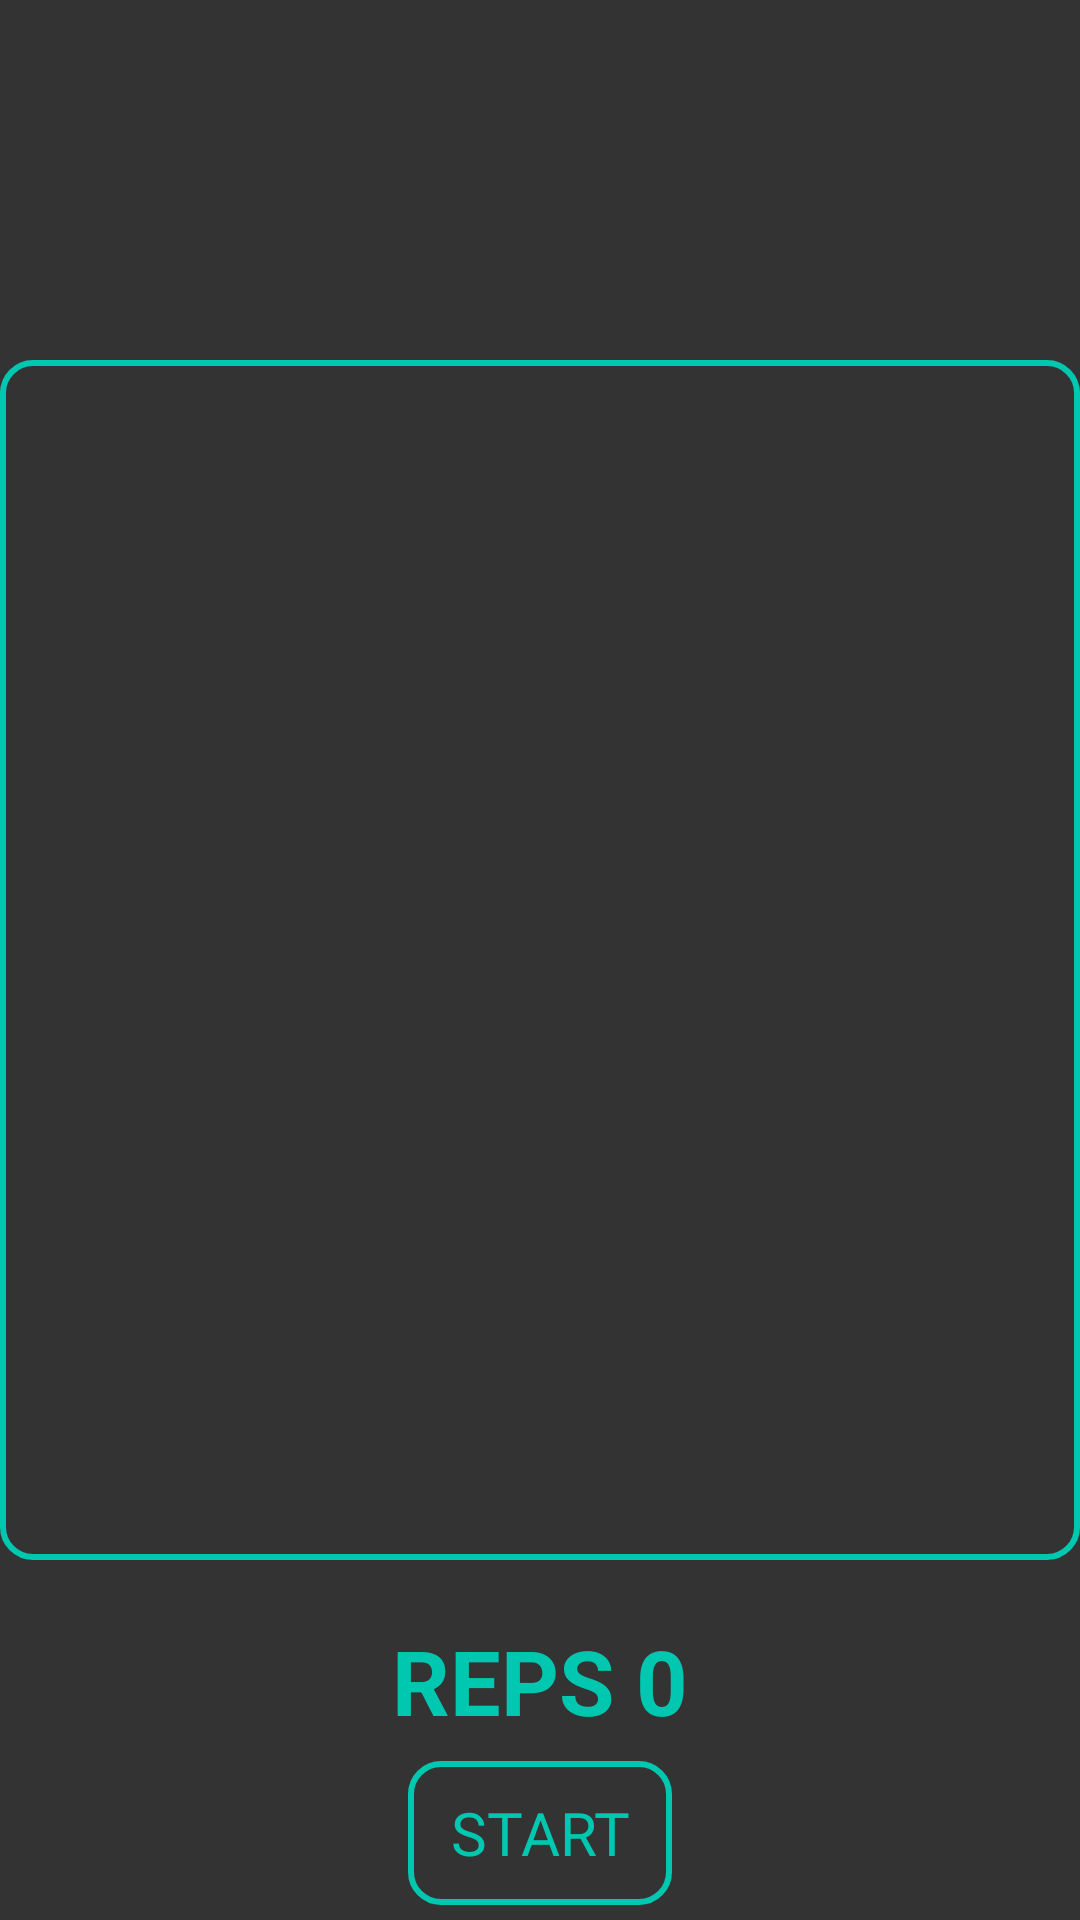

This screen was rendered from an Android layout file. Write that file and the resources it references.
<!-- AndroidManifest.xml: application theme Theme.Excerssitant -->
<!-- res/layout/activity_main.xml -->
<?xml version="1.0" encoding="utf-8"?>
<RelativeLayout xmlns:android="http://schemas.android.com/apk/res/android"
    xmlns:app="http://schemas.android.com/apk/res-auto"
    android:orientation="vertical"
    android:layout_width="match_parent"
    android:layout_height="match_parent"
    android:background="@color/background">
    <TextureView
        android:id="@+id/texture_view"
        android:layout_width="match_parent"
        android:layout_height="400dp"
        android:layout_centerInParent="true"
        />

    <ImageView
        android:id="@+id/image_view"
        android:layout_width="match_parent"
        android:layout_height="400dp"
        android:layout_centerInParent="true"
        android:background="@drawable/border" />
    <TextView
        android:layout_width="wrap_content"
        android:layout_height="wrap_content"
        android:layout_below="@id/image_view"
        android:id="@+id/nose"
        android:layout_marginTop="20dp"
        android:text="REPS 0"
        android:textSize="30sp"
        android:textColor="@color/primary"
        android:textStyle="bold"
        android:layout_centerHorizontal="true"/>
    <androidx.appcompat.widget.AppCompatButton
        android:layout_width="wrap_content"
        android:layout_height="wrap_content"
        android:background="@drawable/border"
        android:text="START"
        android:textSize="20sp"
        android:fontFamily="@font/roboto_bold"
        android:textColor="@color/primary"
        android:layout_alignParentBottom="true"
        android:layout_centerHorizontal="true"
        android:id="@+id/button"
        android:layout_marginBottom="5dp"/>



</RelativeLayout>
<!-- resources referenced by this layout -->
<resources>
  <color name="background">#343333</color>
  <color name="primary">#00C7AF</color>
  <!-- drawable border (drawable) -->
  <?xml version="1.0" encoding="utf-8"?>
  <shape android:shape="rectangle"
      xmlns:android="http://schemas.android.com/apk/res/android">
      <stroke android:width="2dp"
          android:color="@color/primary"/>
      <corners android:radius="10dp"/>
  </shape>
  <style name="Theme.Excerssitant" parent="Theme.MaterialComponents.Light.NoActionBar" />
</resources>
